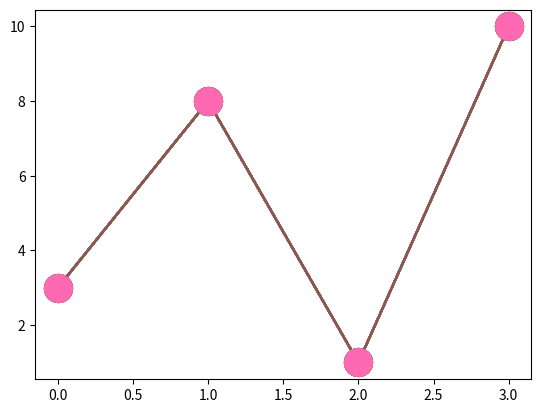

Write Python code to recreate this figure.
import numpy as np
import matplotlib.pyplot as plt

# Markers

ypoints = np.array([3, 8, 1, 10])

plt.plot(ypoints, marker = 'o')
plt.show()

# Another example

ypoints = np.array([3, 8, 1, 10])

plt.plot(ypoints, marker = '*')
plt.show()

# Marker Reference
# Circle

ypoints = np.array([3, 8, 1, 10])

plt.plot(ypoints, marker = 'o')
plt.show()

# Star

ypoints = np.array([3, 8, 1, 10])

plt.plot(ypoints, marker = '*')
plt.show()

# Point

ypoints = np.array([3, 8, 1, 10])

plt.plot(ypoints, marker = '.')
plt.show()

# Pixel

ypoints = np.array([3, 8, 1, 10])

plt.plot(ypoints, marker = ',')
plt.show()

# x

ypoints = np.array([3, 8, 1, 10])

plt.plot(ypoints, marker = 'x')
plt.show()

# X (filled)

ypoints = np.array([3, 8, 1, 10])

plt.plot(ypoints, marker = 'X')
plt.show()

# Plus

ypoints = np.array([3, 8, 1, 10])

plt.plot(ypoints, marker = '+')
plt.show()

# Plus (filled)

ypoints = np.array([3, 8, 1, 10])

plt.plot(ypoints, marker = 'P')
plt.show()

# Square

ypoints = np.array([3, 8, 1, 10])

plt.plot(ypoints, marker = 's')
plt.show()

# Diamond

ypoints = np.array([3, 8, 1, 10])

plt.plot(ypoints, marker = 'D')
plt.show()

# Diamond (thin)

ypoints = np.array([3, 8, 1, 10])

plt.plot(ypoints, marker = 'd')
plt.show()

# Pentagon

ypoints = np.array([3, 8, 1, 10])

plt.plot(ypoints, marker = 'p')
plt.show()

# Hexagon

ypoints = np.array([3, 8, 1, 10])

plt.plot(ypoints, marker = 'H')
plt.show()

# Hexagon

ypoints = np.array([3, 8, 1, 10])

plt.plot(ypoints, marker = 'h')
plt.show()

# Triangle Down

ypoints = np.array([3, 8, 1, 10])

plt.plot(ypoints, marker = 'v')
plt.show()

# Triangle Up

ypoints = np.array([3, 8, 1, 10])

plt.plot(ypoints, marker = '^')
plt.show()

# Triangle Left

ypoints = np.array([3, 8, 1, 10])

plt.plot(ypoints, marker = '<')
plt.show()

# Triangle Right

ypoints = np.array([3, 8, 1, 10])

plt.plot(ypoints, marker = '>')
plt.show()

# Tri Down

ypoints = np.array([3, 8, 1, 10])

plt.plot(ypoints, marker = '1')
plt.show()

# Tri Up

ypoints = np.array([3, 8, 1, 10])

plt.plot(ypoints, marker = '2')
plt.show()

# Tri Left

ypoints = np.array([3, 8, 1, 10])

plt.plot(ypoints, marker = '3')
plt.show()

# Tri Right

ypoints = np.array([3, 8, 1, 10])

plt.plot(ypoints, marker = '4')
plt.show()

# Vline

ypoints = np.array([3, 8, 1, 10])

plt.plot(ypoints, marker = '|')
plt.show()

# Hline

ypoints = np.array([3, 8, 1, 10])

plt.plot(ypoints, marker = '_')
plt.show()

# Format Strings fmt

ypoints = np.array([3, 8, 1, 10])

plt.plot(ypoints, 'o:r')
plt.show()

# Line Reference
# Solid line

ypoints = np.array([3, 8, 1, 10])

plt.plot(ypoints, 'o-')
plt.show()

# Dotted line

ypoints = np.array([3, 8, 1, 10])

plt.plot(ypoints, 'o:')
plt.show()

# Dashed line

ypoints = np.array([3, 8, 1, 10])

plt.plot(ypoints, 'o--')
plt.show()

# Dashed/dotted line

ypoints = np.array([3, 8, 1, 10])

plt.plot(ypoints, '-.')
plt.show()

# Color Reference
# Red

ypoints = np.array([3, 8, 1, 10])

plt.plot(ypoints, 'or')
plt.show()

# Green

ypoints = np.array([3, 8, 1, 10])

plt.plot(ypoints, 'og')
plt.show()

# Blue

ypoints = np.array([3, 8, 1, 10])

plt.plot(ypoints, 'ob')
plt.show()

# Cyan

ypoints = np.array([3, 8, 1, 10])

plt.plot(ypoints, 'oc')
plt.show()

# Magenta

ypoints = np.array([3, 8, 1, 10])

plt.plot(ypoints, 'om')
plt.show()

# Yellow

ypoints = np.array([3, 8, 1, 10])

plt.plot(ypoints, 'oy')
plt.show()

# Black

ypoints = np.array([3, 8, 1, 10])

plt.plot(ypoints, 'ok')
plt.show()

# White

ypoints = np.array([3, 8, 1, 10])

plt.plot(ypoints, 'ow')
plt.show()

# Marker Size

ypoints = np.array([3, 8, 1, 10])

plt.plot(ypoints, marker = 'o', ms = 20)
plt.show()

# Marker Color

ypoints = np.array([3, 8, 1, 10])

plt.plot(ypoints, marker = 'o', ms = 20, mec = 'r')
plt.show()

# Another example

ypoints = np.array([3, 8, 1, 10])

plt.plot(ypoints, marker = 'o', ms = 20, mfc = 'r')
plt.show()

# Another example

ypoints = np.array([3, 8, 1, 10])

plt.plot(ypoints, marker = 'o', ms = 20, mec = 'r', mfc = 'r')
plt.show()

# Another example

ypoints = np.array([3, 8, 1, 10])

plt.plot(ypoints, marker = 'o', ms = 20, mec = '#4CAF50', mfc = '#4CAF50')

plt.show()

# Another example

ypoints = np.array([3, 8, 1, 10])

plt.plot(ypoints, marker = 'o', ms = 20, mec = 'hotpink', mfc = 'hotpink')

plt.show()










